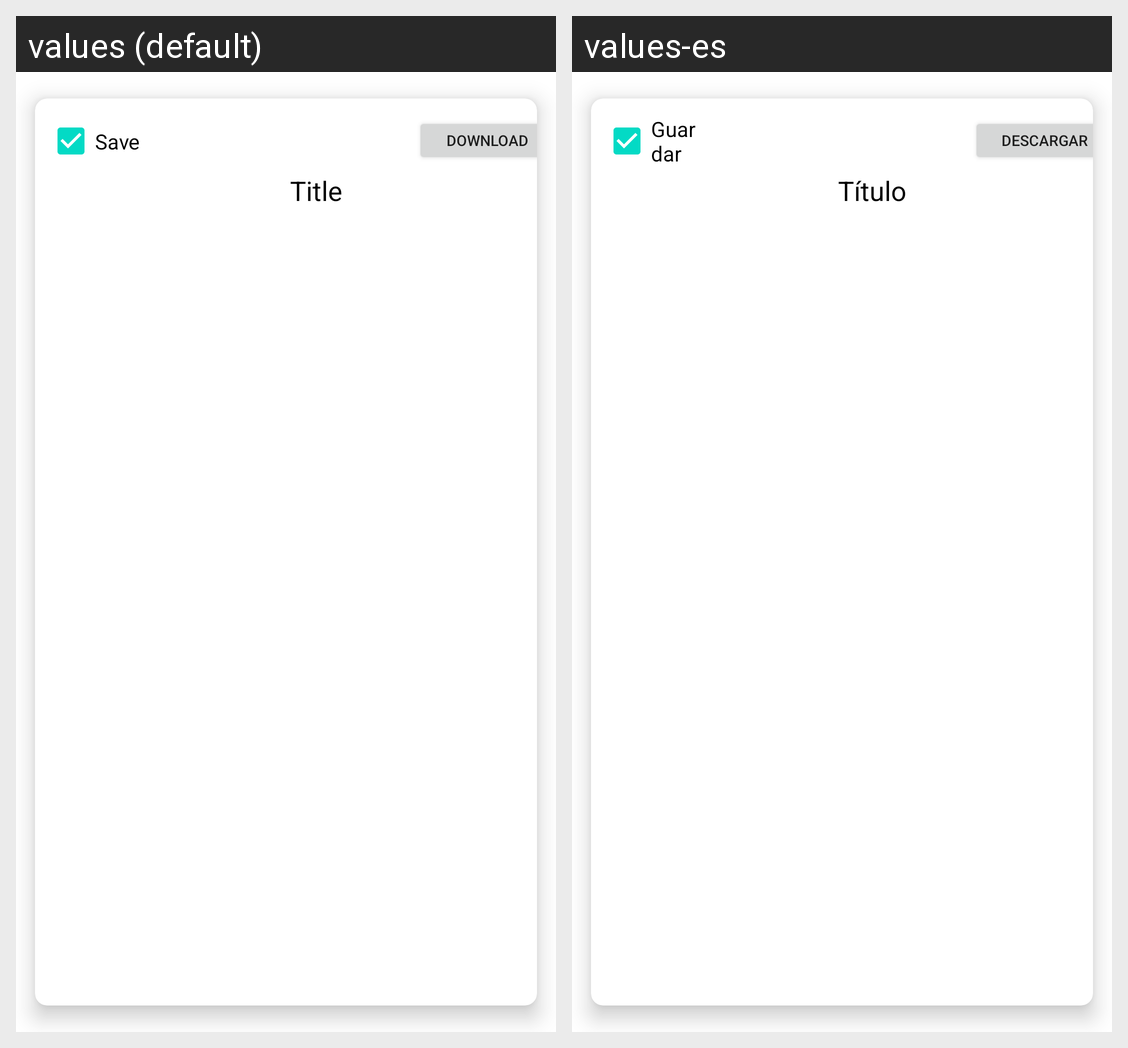

This grid shows one Android layout under two languages. Give, for every string resource on the screen, its name, the default text and each shown locale's text.
Android screen res/layout/cardviewlayout2.xml rendered under 2 locales, left to right: values (default), values-es. Device: Nexus 5 (rendered at 1080×1920; each locale shown at half size, 540×960, under a caption strip naming it); theme Theme.SpaceGravy.
Strings drawn on this screen, with the default value and each locale's value (text and hints the layout hard-codes, and strings that could not be matched under every locale, appear in the picture but are not listed):

download
  values: Download
  values-es:  Descargar

save
  values: Save
  values-es: Guardar

title
  values: Title
  values-es: Título
